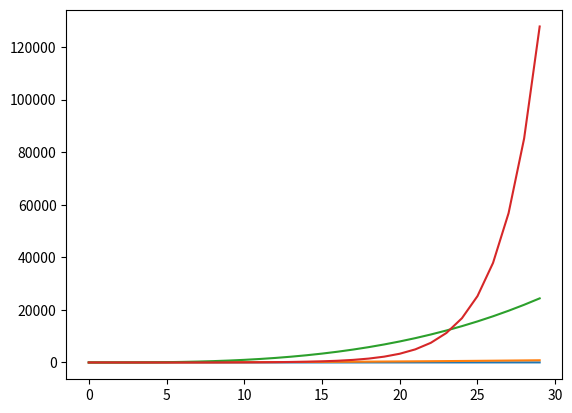
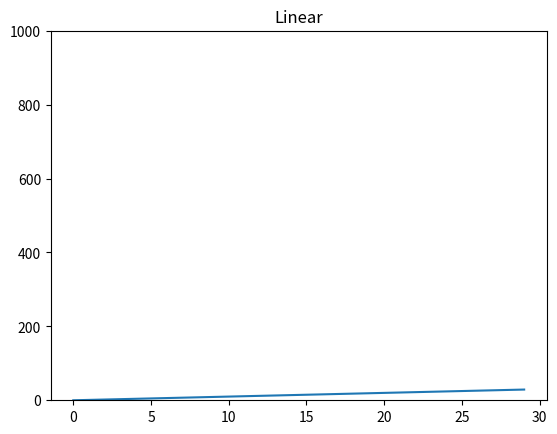
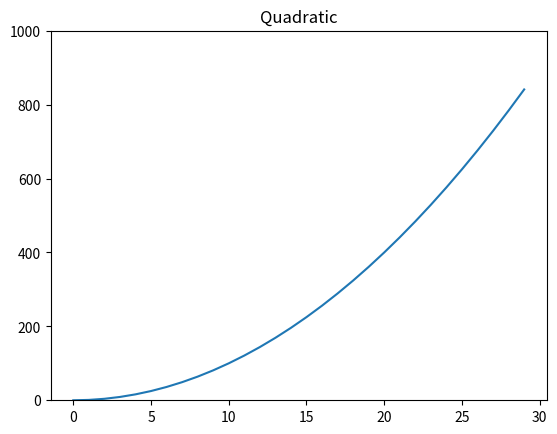
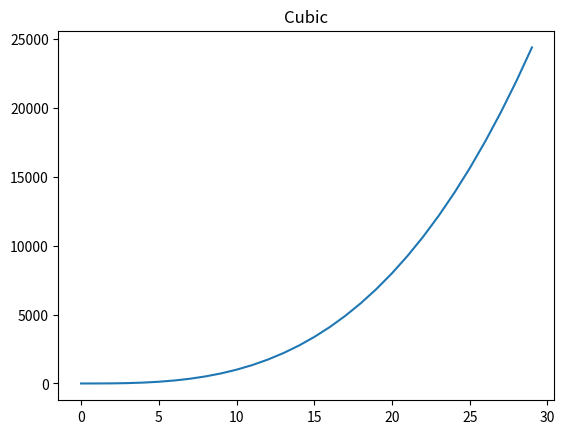
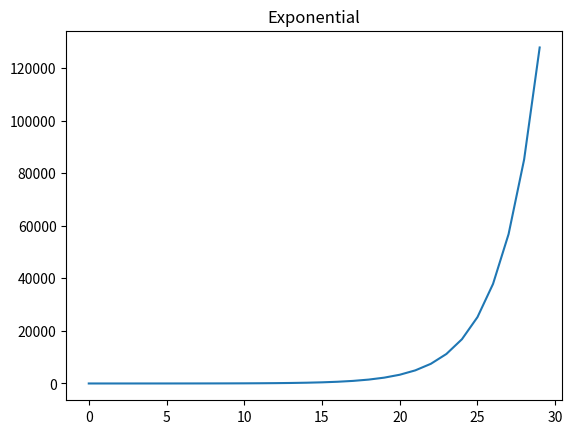
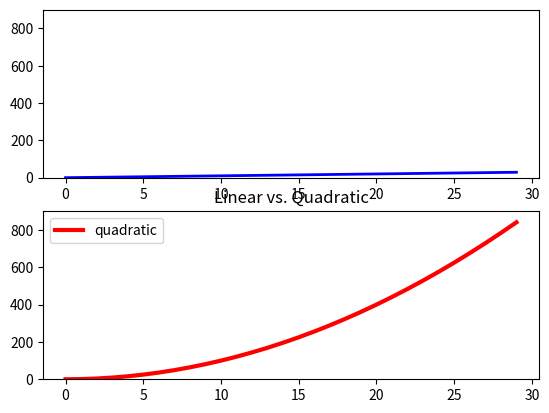
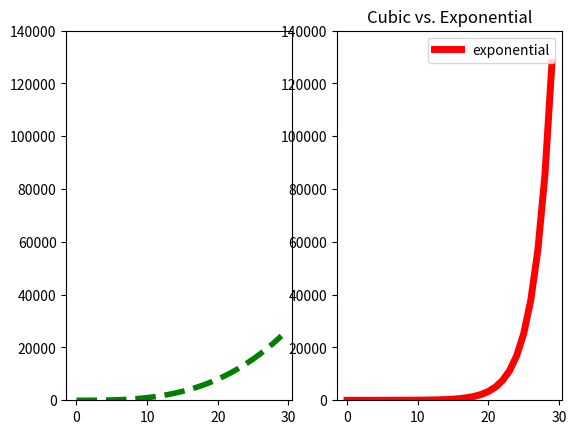
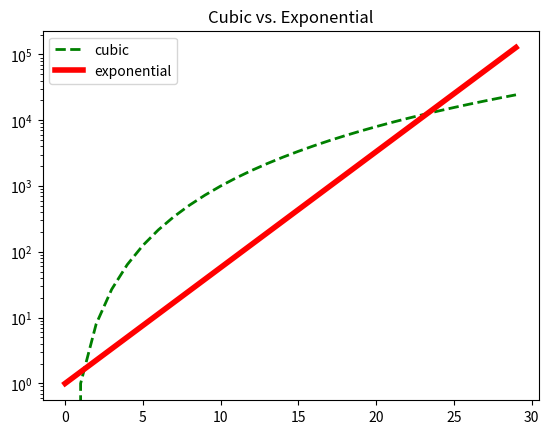
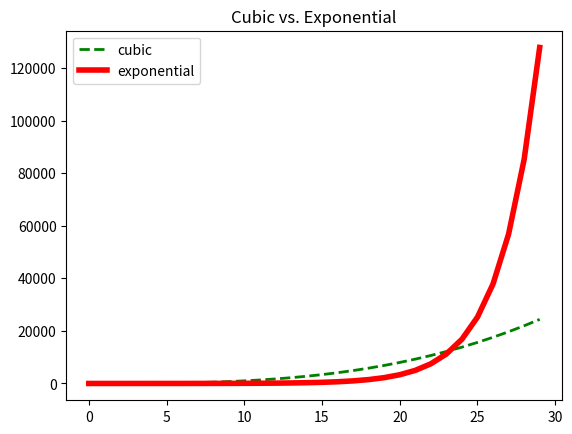

Here is the Python script that generated these plots, in order:
# -*- coding: utf-8 -*-
"""
Created on Sun Jun 12 07:17:17 2016

@author: ericgrimson
"""

# import numpy as np
# import pylab as plt
import matplotlib.pyplot as plt

mySamples = []
myLinear = []
myQuadratic = []
myCubic = []
myExponential = []


for i in range(0, 30):
    mySamples.append(i)
    myLinear.append(i)
    myQuadratic.append(i**2)
    myCubic.append(i**3)
    myExponential.append(1.5**i)


# first trial
plt.plot(mySamples, myLinear)
plt.plot(mySamples, myQuadratic)
plt.plot(mySamples, myCubic)
plt.plot(mySamples, myExponential)
plt.show()

# second trial
plt.figure("lin")
plt.plot(mySamples, myLinear)
plt.figure("quad")
plt.plot(mySamples, myQuadratic)
plt.figure("cube")
plt.plot(mySamples, myCubic)
plt.figure("expo")
plt.plot(mySamples, myExponential)
plt.show()

# third trial
plt.figure("lin")
plt.xlabel("sample points")
plt.ylabel("linear function")
plt.plot(mySamples, myLinear)
plt.figure("quad")
plt.plot(mySamples, myQuadratic)
plt.figure("cube")
plt.plot(mySamples, myCubic)
plt.figure("expo")
plt.plot(mySamples, myExponential)
plt.figure("quad")
plt.ylabel("quadratic function")
plt.show()

# fourth trial
plt.figure("lin")
plt.plot(mySamples, myLinear)
plt.figure("quad")
plt.plot(mySamples, myQuadratic)
plt.figure("cube")
plt.plot(mySamples, myCubic)
plt.figure("expo")
plt.plot(mySamples, myExponential)
plt.figure("lin")
plt.title("Linear")
plt.figure("quad")
plt.title("Quadratic")
plt.figure("cube")
plt.title("Cubic")
plt.figure("expo")
plt.title("Exponential")
plt.show()

# fifth trial
plt.figure("lin")
plt.clf()
plt.plot(mySamples, myLinear)
plt.figure("quad")
plt.clf()
plt.plot(mySamples, myQuadratic)
plt.figure("cube")
plt.clf()
plt.plot(mySamples, myCubic)
plt.figure("expo")
plt.clf()
plt.plot(mySamples, myExponential)
plt.figure("lin")
plt.title("Linear")
plt.figure("quad")
plt.title("Quadratic")
plt.figure("cube")
plt.title("Cubic")
plt.figure("expo")
plt.title("Exponential")
plt.show()

# sixth trial
plt.figure("lin")
plt.clf()
plt.ylim(0, 1000)
plt.plot(mySamples, myLinear)
plt.figure("quad")
plt.clf()
plt.ylim(0, 1000)
plt.plot(mySamples, myQuadratic)
plt.figure("lin")
plt.title("Linear")
plt.figure("quad")
plt.title("Quadratic")
plt.show()

# seventh trial
plt.figure("lin quad")
plt.clf()
plt.plot(mySamples, myLinear)
plt.plot(mySamples, myQuadratic)
plt.figure("cube exp")
plt.clf()
plt.plot(mySamples, myCubic)
plt.plot(mySamples, myExponential)
plt.figure("lin quad")
plt.title("Linear vs. Quadratic")
plt.figure("cube exp")
plt.title("Cubic vs. Exponential")
plt.show()

# eighth trial
plt.figure("lin quad")
plt.clf()
plt.plot(mySamples, myLinear, label="linear")
plt.plot(mySamples, myQuadratic, label="quadratic")
plt.legend(loc="upper left")
plt.title("Linear vs. Quadratic")
plt.figure("cube exp")
plt.clf()
plt.plot(mySamples, myCubic, label="cubic")
plt.plot(mySamples, myExponential, label="exponential")
plt.legend()
plt.title("Cubic vs. Exponential")
plt.show()

# ninth trial
plt.figure("lin quad")
plt.clf()
plt.plot(mySamples, myLinear, "b-", label="linear")
plt.plot(mySamples, myQuadratic, "ro", label="quadratic")
plt.legend(loc="upper left")
plt.title("Linear vs. Quadratic")
plt.figure("cube exp")
plt.clf()
plt.plot(mySamples, myCubic, "g^", label="cubic")
plt.plot(mySamples, myExponential, "r--", label="exponential")
plt.legend()
plt.title("Cubic vs. Exponential")
plt.show()

# tenth trial
plt.figure("lin quad")
plt.clf()
plt.plot(mySamples, myLinear, "b-", label="linear", linewidth=2.0)
plt.plot(mySamples, myQuadratic, "r", label="quadratic", linewidth=3.0)
plt.legend(loc="upper left")
plt.title("Linear vs. Quadratic")
plt.figure("cube exp")
plt.clf()
plt.plot(mySamples, myCubic, "g--", label="cubic", linewidth=4.0)
plt.plot(mySamples, myExponential, "r", label="exponential", linewidth=5.0)
plt.legend()
plt.title("Cubic vs. Exponential")
plt.show()

# eleventh trial
plt.figure("lin quad")
plt.clf()
plt.subplot(211)
plt.ylim(0, 900)
plt.plot(mySamples, myLinear, "b-", label="linear", linewidth=2.0)
plt.subplot(212)
plt.ylim(0, 900)
plt.plot(mySamples, myQuadratic, "r", label="quadratic", linewidth=3.0)
plt.legend(loc="upper left")
plt.title("Linear vs. Quadratic")
plt.figure("cube exp")
plt.clf()
plt.subplot(121)
plt.ylim(0, 140000)
plt.plot(mySamples, myCubic, "g--", label="cubic", linewidth=4.0)
plt.subplot(122)
plt.ylim(0, 140000)
plt.plot(mySamples, myExponential, "r", label="exponential", linewidth=5.0)
plt.legend()
plt.title("Cubic vs. Exponential")
plt.show()

# twelfth trial
plt.figure("cube exp log")
plt.clf()
plt.plot(mySamples, myCubic, "g--", label="cubic", linewidth=2.0)
plt.plot(mySamples, myExponential, "r", label="exponential", linewidth=4.0)
plt.yscale("log")
plt.legend()
plt.title("Cubic vs. Exponential")
plt.figure("cube exp linear")
plt.clf()
plt.plot(mySamples, myCubic, "g--", label="cubic", linewidth=2.0)
plt.plot(mySamples, myExponential, "r", label="exponential", linewidth=4.0)
plt.legend()
plt.title("Cubic vs. Exponential")
plt.show()
